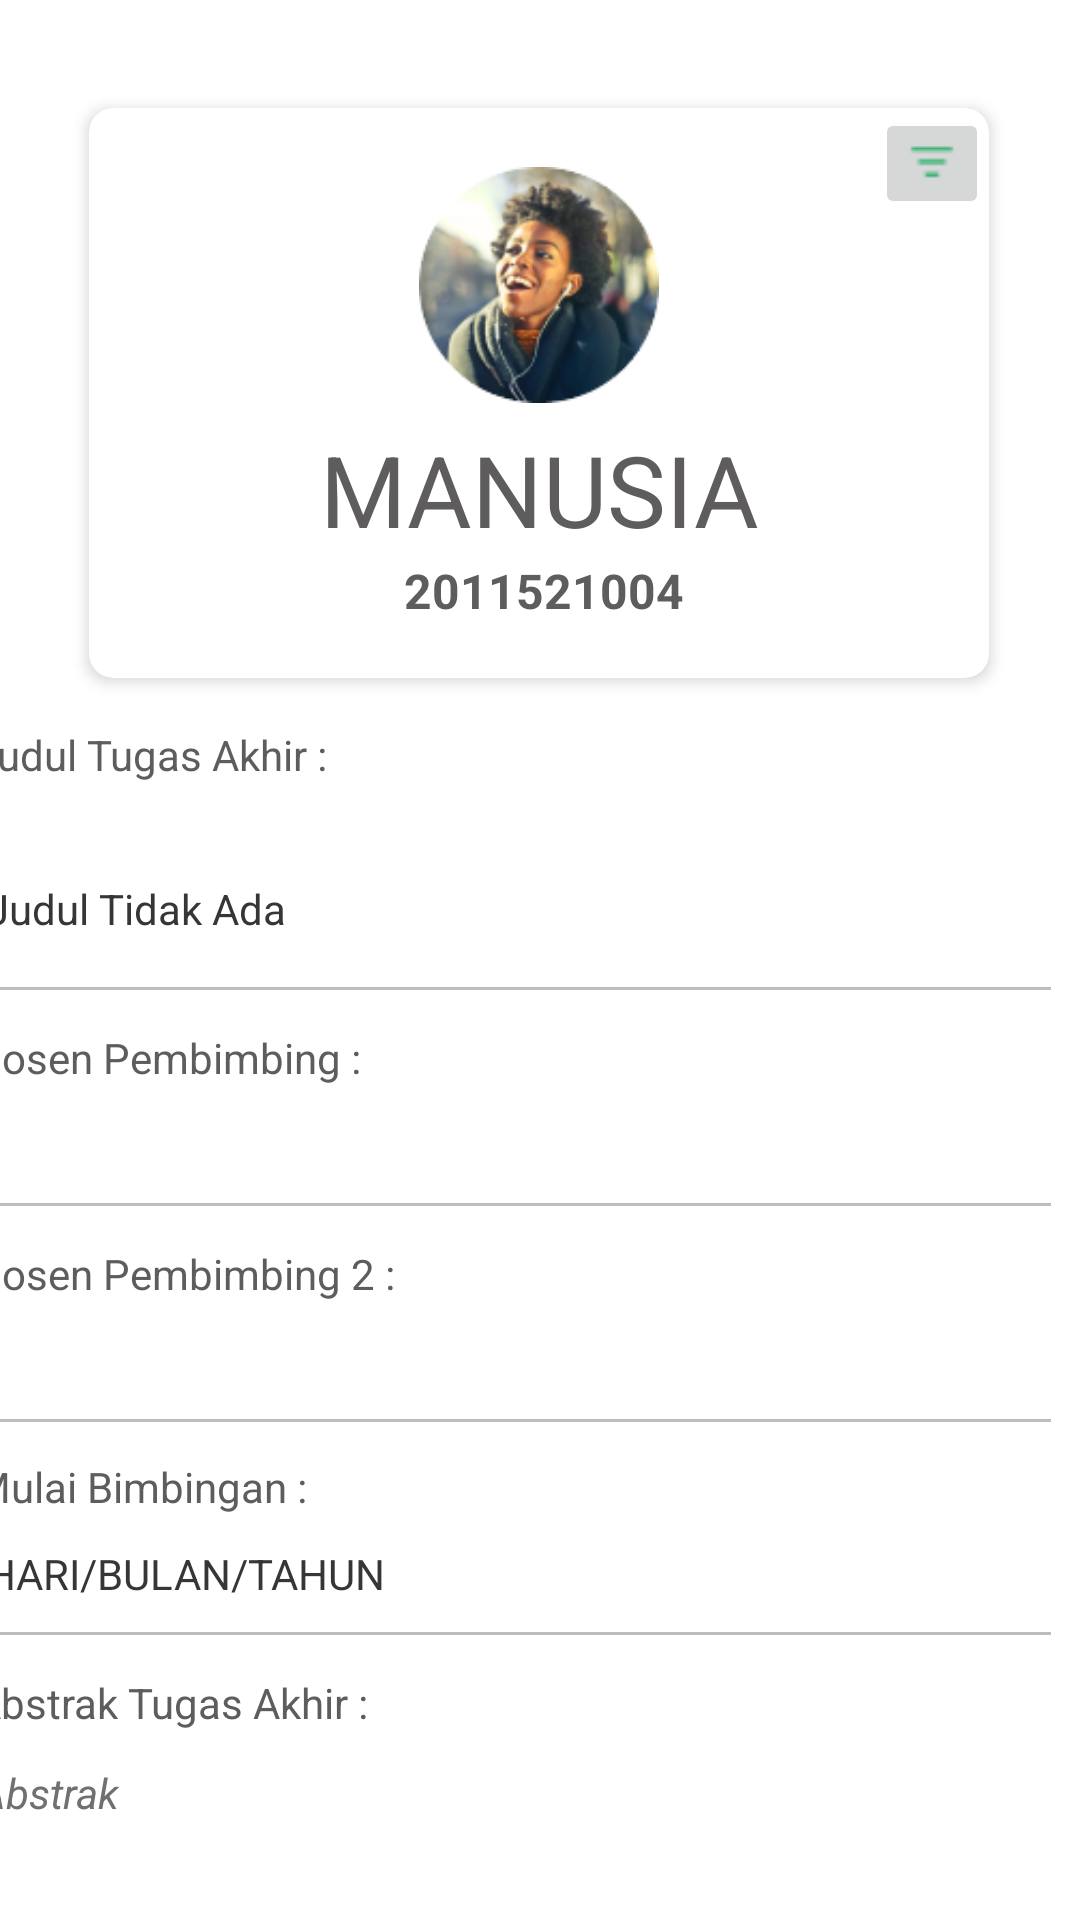

The Android layout XML behind this screen, and the referenced resources:
<!-- AndroidManifest.xml: application theme Theme.K16_Dosen -->
<!-- res/layout/activity_detail_ta.xml -->
<?xml version="1.0" encoding="utf-8"?>
<androidx.constraintlayout.widget.ConstraintLayout xmlns:android="http://schemas.android.com/apk/res/android"
    xmlns:app="http://schemas.android.com/apk/res-auto"
    xmlns:tools="http://schemas.android.com/tools"
    android:id="@+id/constraintLayout"
    android:layout_width="match_parent"
    android:layout_height="match_parent"
    tools:context=".rayhan.DetailTAActivity">

    <androidx.cardview.widget.CardView
        android:id="@+id/cardView2"
        android:layout_width="300dp"
        android:layout_height="190dp"
        android:layout_marginStart="55dp"
        android:layout_marginTop="36dp"
        android:layout_marginEnd="56dp"
        app:cardCornerRadius="8dp"
        app:cardElevation="3dp"
        app:layout_constraintEnd_toEndOf="parent"
        app:layout_constraintStart_toStartOf="parent"
        app:layout_constraintTop_toTopOf="parent">

        <ImageView
            android:id="@+id/imageAvatar"
            android:layout_width="80dp"
            android:layout_height="80dp"
            android:layout_marginStart="110dp"
            android:layout_marginTop="19dp"
            app:layout_constraintStart_toStartOf="parent"
            app:layout_constraintTop_toTopOf="parent"
            app:srcCompat="@drawable/avatar" />

        <TextView
            android:id="@+id/textNamaMhs"
            android:layout_width="220dp"
            android:layout_height="44dp"
            android:layout_marginStart="40dp"
            android:layout_marginTop="105dp"
            android:text="MANUSIA"
            android:textAlignment="center"
            android:textAppearance="@style/TextAppearance.AppCompat.Display1"
            android:textColor="@color/black"
            android:textSize="13dp"

            app:autoSizeTextType="uniform"
            app:layout_constraintTop_toTopOf="parent"
            tools:layout_editor_absoluteX="96dp" />

        <TextView
            android:id="@+id/textNimMhs"
            android:layout_width="wrap_content"
            android:layout_height="wrap_content"
            android:layout_marginStart="105dp"
            android:layout_marginTop="150dp"
            android:text="2011521004"
            android:textColor="@color/black"
            android:textSize="16sp"
            android:textStyle="bold"
            app:layout_constraintStart_toStartOf="@+id/textNamaMhs"
            app:layout_constraintTop_toBottomOf="@+id/textNamaMhs" />

        <ImageButton
            android:id="@+id/iconList"
            android:layout_width="38dp"
            android:layout_height="wrap_content"
            android:layout_marginStart="262dp"
            android:baselineAlignBottom="false"
            android:onClick="popUpDetailTA"
            app:srcCompat="@drawable/iconlist" />
    </androidx.cardview.widget.CardView>

    <TextView
        android:id="@+id/textJudul"
        android:layout_width="wrap_content"
        android:layout_height="19dp"
        android:layout_marginStart="16dp"
        android:layout_marginTop="16dp"
        android:layout_marginEnd="276dp"
        android:text="Judul Tugas Akhir :"
        android:textColor="@color/black"
        app:layout_constraintEnd_toEndOf="parent"
        app:layout_constraintStart_toStartOf="parent"
        app:layout_constraintTop_toBottomOf="@+id/cardView2" />

    <EditText
        android:id="@+id/editTextJudul"
        android:layout_width="363dp"
        android:layout_height="73dp"
        android:layout_marginTop="4dp"
        android:ems="10"
        android:enabled="false"
        android:gravity="start|center"
        android:inputType="none"
        android:text="Judul Tidak Ada"
        android:textColor="#373636"
        android:textSize="14sp"
        app:layout_constraintEnd_toEndOf="parent"
        app:layout_constraintHorizontal_bias="0.0"
        app:layout_constraintStart_toStartOf="@+id/textJudul"
        app:layout_constraintTop_toBottomOf="@+id/textJudul" />

    <TextView
        android:id="@+id/textDospem"
        android:layout_width="wrap_content"
        android:layout_height="wrap_content"
        android:layout_marginTop="5dp"
        android:text="Dosen Pembimbing : "
        android:textColor="@color/black"
        app:layout_constraintStart_toStartOf="@+id/editTextJudul"
        app:layout_constraintTop_toBottomOf="@+id/editTextJudul" />

    <EditText
        android:id="@+id/editTextDospem"
        android:layout_width="363dp"
        android:layout_height="48dp"
        android:ems="10"
        android:gravity="start|top"
        android:inputType="none"
        android:enabled="false"
        android:text="-"
        android:textColor="#373636"
        android:textSize="14sp"
        app:layout_constraintEnd_toEndOf="parent"
        app:layout_constraintHorizontal_bias="0.0"
        app:layout_constraintStart_toStartOf="@+id/textDospem"
        app:layout_constraintTop_toBottomOf="@+id/textDospem" />

    <TextView
        android:id="@+id/textDospemAk"
        android:layout_width="wrap_content"
        android:layout_height="wrap_content"
        android:layout_marginTop="5dp"
        android:text="Dosen Pembimbing 2 :"
        android:textColor="@color/black"
        app:layout_constraintStart_toStartOf="@+id/editTextDospem"
        app:layout_constraintTop_toBottomOf="@+id/editTextDospem" />

    <EditText
        android:id="@+id/editTextDospem2"
        android:layout_width="363dp"
        android:layout_height="48dp"
        android:ems="10"
        android:gravity="start|top"
        android:inputType="none"
        android:enabled="false"
        android:text="-"
        android:textColor="#373636"
        android:textSize="14sp"
        app:layout_constraintEnd_toEndOf="parent"
        app:layout_constraintHorizontal_bias="0.0"
        app:layout_constraintStart_toStartOf="@+id/textDospem"
        app:layout_constraintTop_toBottomOf="@+id/textDospemAk" />

    <TextView
        android:id="@+id/textMulaiBimb2"
        android:layout_width="wrap_content"
        android:layout_height="wrap_content"
        android:layout_marginTop="4dp"
        android:text="Mulai Bimbingan :"
        android:textColor="@color/black"
        app:layout_constraintStart_toStartOf="@+id/editTextDospem"
        app:layout_constraintTop_toBottomOf="@+id/editTextDospem2" />

    <TextView
        android:id="@+id/textDetailTa"
        android:layout_width="wrap_content"
        android:layout_height="wrap_content"
        android:layout_marginTop="5dp"
        android:text="Abstrak Tugas Akhir :"
        android:textColor="@color/black"
        app:layout_constraintStart_toStartOf="@+id/editTextDospem"
        app:layout_constraintTop_toBottomOf="@+id/editTextMulaiBimb" />

    <TextView
        android:id="@+id/textAbstrak"
        android:layout_width="360dp"
        android:layout_height="84dp"
        android:layout_marginTop="11dp"
        android:text="Abstrak"
        android:textColor="#707070"
        android:textStyle="italic"
        app:layout_constraintEnd_toEndOf="@+id/editTextMulaiBimb"
        app:layout_constraintStart_toStartOf="@+id/editTextDospem"
        app:layout_constraintTop_toBottomOf="@+id/textDetailTa" />

    <EditText
        android:id="@+id/editTextMulaiBimb"
        android:layout_width="363dp"
        android:layout_height="48dp"
        android:ems="10"
        android:enabled="false"
        android:gravity="start|top"
        android:inputType="none"
        android:text="HARI/BULAN/TAHUN"
        android:textColor="#373636"
        android:textSize="14sp"
        app:layout_constraintEnd_toEndOf="parent"
        app:layout_constraintHorizontal_bias="0.0"
        app:layout_constraintStart_toStartOf="@+id/textDospem"
        app:layout_constraintTop_toBottomOf="@+id/textMulaiBimb2" />












    






































</androidx.constraintlayout.widget.ConstraintLayout>
<!-- resources referenced by this layout -->
<resources>
  <color name="black">#5E5C5C</color>
  <!-- drawable avatar: png bitmap (drawable, 24343 bytes) -->
  <!-- drawable iconlist: png bitmap (drawable, 262 bytes) -->
  <style name="Theme.K16_Dosen" parent="Theme.MaterialComponents.DayNight.DarkActionBar">
          
          <item name="colorPrimary">@color/oren</item>
          <item name="colorPrimaryVariant">@color/orentua</item>
          <item name="colorOnPrimary">@color/white</item>
          
          <item name="colorSecondary">@color/teal_200</item>
          <item name="colorSecondaryVariant">@color/teal_700</item>
          <item name="colorOnSecondary">@color/black</item>
          
          <item name="android:statusBarColor" tools:targetApi="l">?attr/colorPrimaryVariant</item>
          
      </style>
  <color name="oren">#DFA313</color>
  <color name="orentua">#C69211</color>
  <color name="white">#FFFFFFFF</color>
  <color name="teal_200">#FF03DAC5</color>
  <color name="teal_700">#FF018786</color>
</resources>
